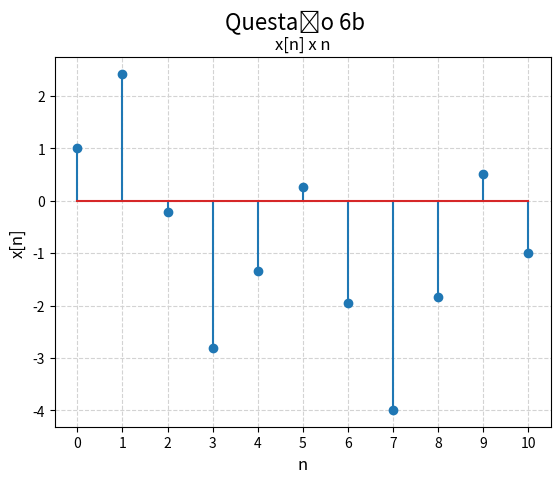

Python code for this plot:

import numpy as np
import matplotlib.pyplot as plt

def calculate_points(min: float, max: float):
    return (50 * (int(max) - int(min)))

MIN = 0
MAX = 10

def f1(x):
    return (2 * np.cos((0.1 * x * np.pi) + (np.pi / 3)))

def f2(x):
    return (2 * np.sin((0.5 * x * np.pi)))

x = np.arange(MIN, MAX + 1, 1)
y = f1(x) + f2(x) 
plt.stem(x, np.imag(y) + np.real(y))
plt.xlabel("n", fontsize=12)
plt.ylabel("x[n]", fontsize=12)
plt.title("x[n] x n", fontsize=12)
plt.grid(axis='both', color='lightgray', linestyle='--')
plt.suptitle("Questão 6b", fontsize=16)
plt.xticks(np.arange(MIN, MAX + 1, 1))
plt.show()